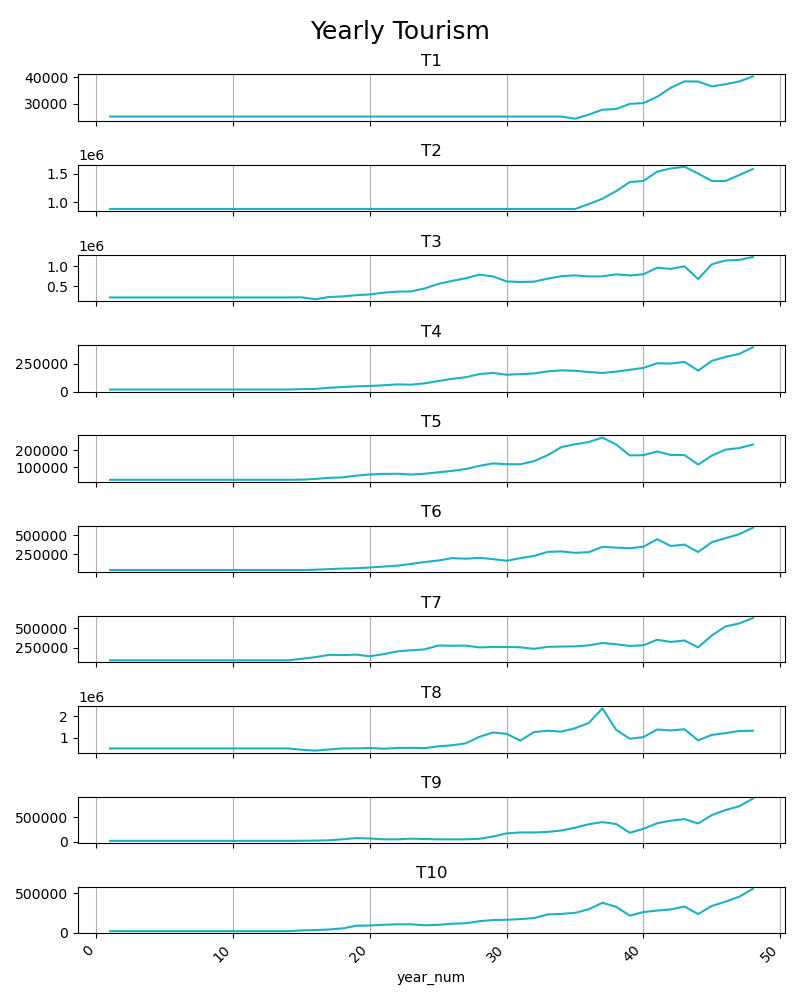

Data behind this chart, as committed beside it:
series_id, year_num, value
T1, 1, 25092
T1, 2, 25092
T1, 3, 25092
T1, 4, 25092
T1, 5, 25092
T1, 6, 25092
T1, 7, 25092
T1, 8, 25092
T1, 9, 25092
T1, 10, 25092
T1, 11, 25092
T1, 12, 25092
T1, 13, 25092
T1, 14, 25092
T1, 15, 25092
T1, 16, 25092
T1, 17, 25092
T1, 18, 25092
T1, 19, 25092
T1, 20, 25092
T1, 21, 25092
T1, 22, 25092
T1, 23, 25092
T1, 24, 25092
T1, 25, 25092
T1, 26, 25092
T1, 27, 25092
T1, 28, 25092
T1, 29, 25092
T1, 30, 25092
T1, 31, 25092
T1, 32, 25092
T1, 33, 25092
T1, 34, 25092
T1, 35, 24272
T1, 36, 25829
T1, 37, 27698
T1, 38, 27956
T1, 39, 29924
T1, 40, 30217
T1, 41, 32613
T1, 42, 36053
T1, 43, 38473
T1, 44, 38421
T1, 45, 36556
T1, 46, 37386
T1, 47, 38432
T1, 48, 40345
T10, 1, 17913
T10, 2, 17913
T10, 3, 17913
T10, 4, 17913
T10, 5, 17913
T10, 6, 17913
T10, 7, 17913
T10, 8, 17913
T10, 9, 17913
T10, 10, 17913
T10, 11, 17913
T10, 12, 17913
... 24,804 more rows
